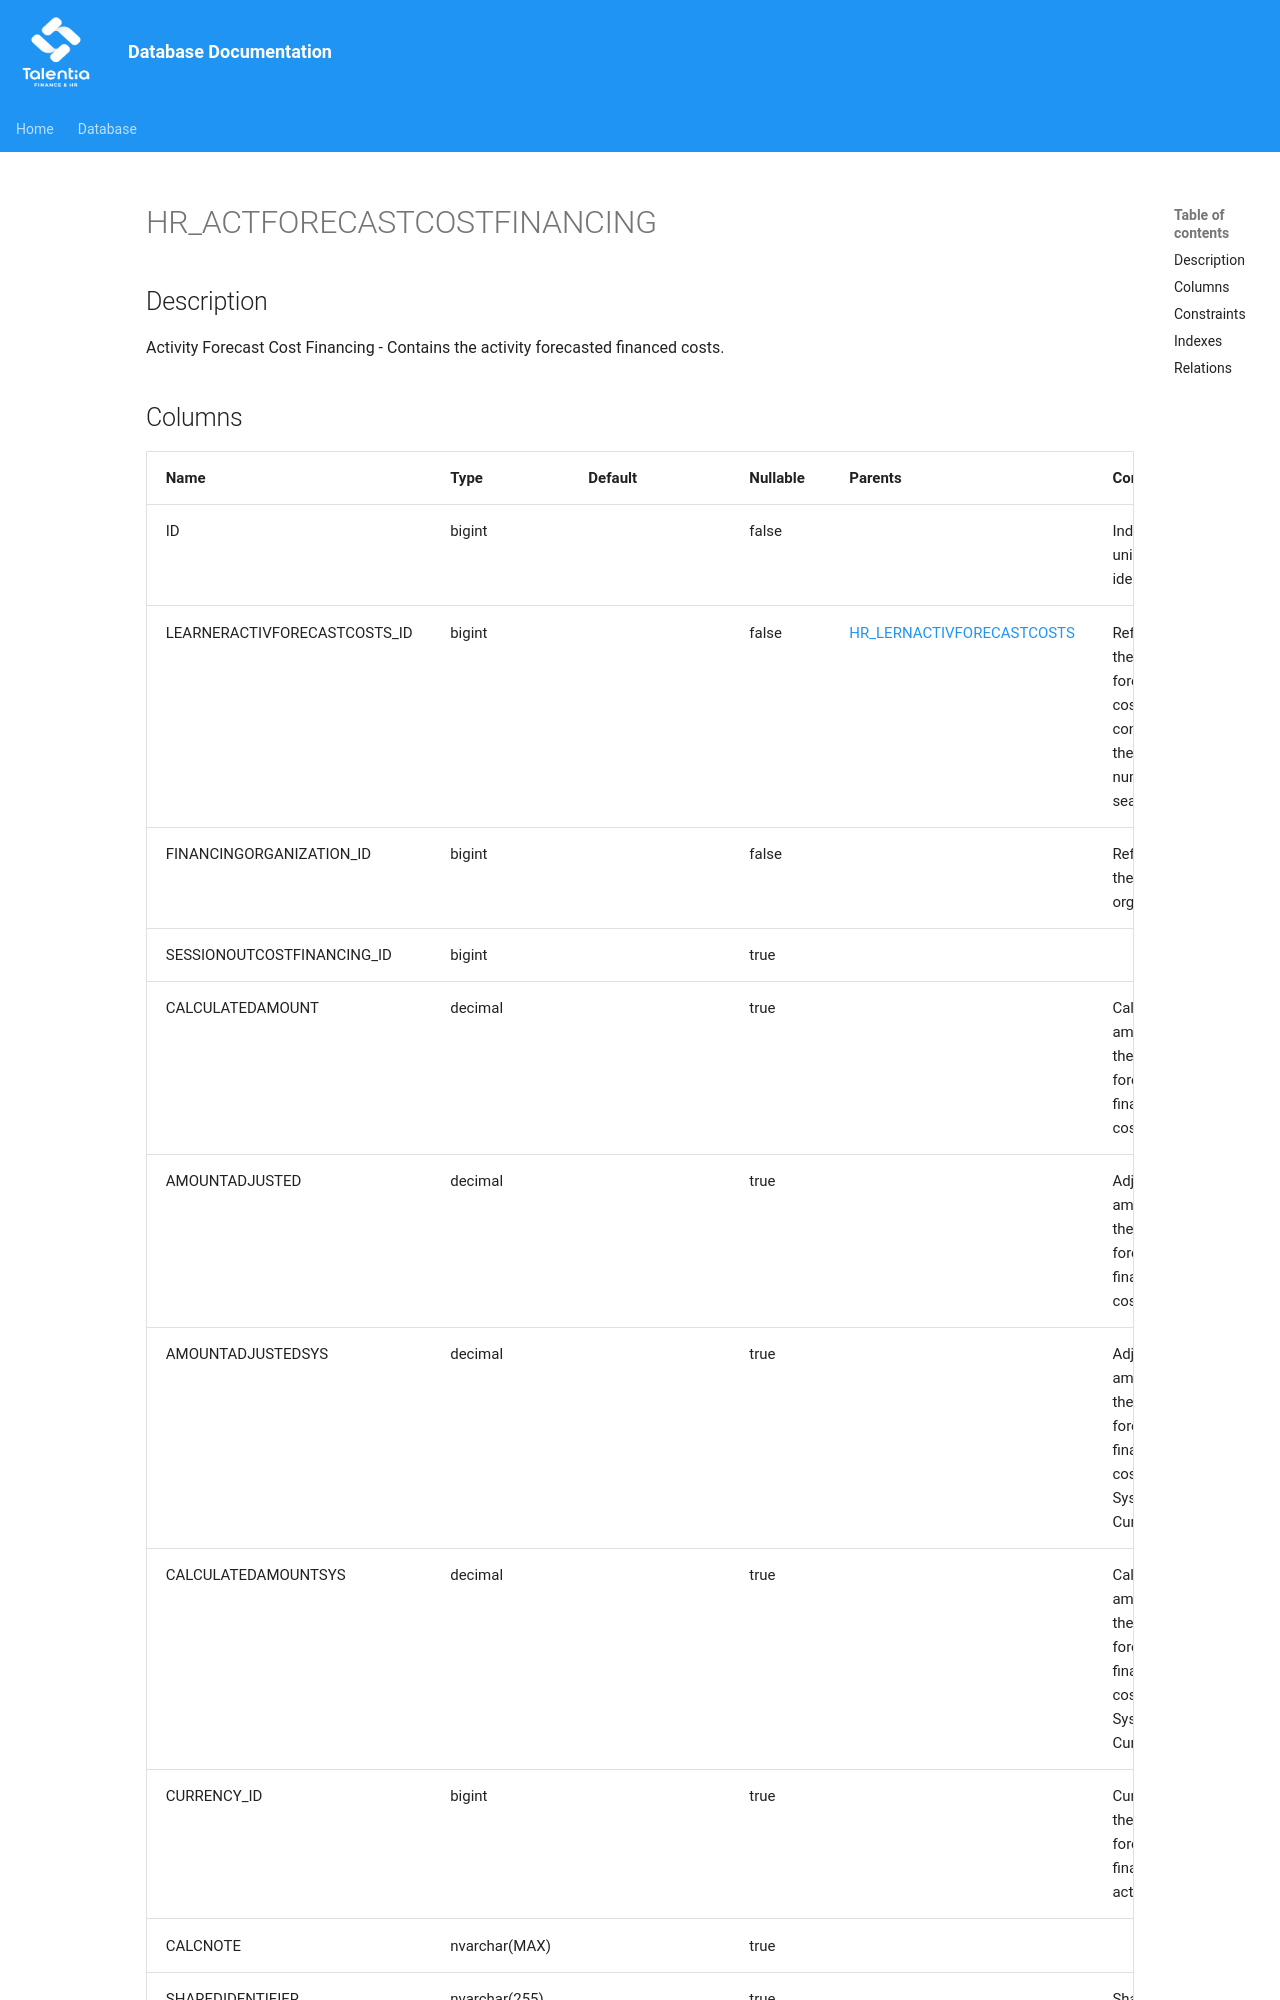

repository: giovanniporcelli/documentazione-db · page: schema/HR_ACTFORECASTCOSTFINANCING/index.html · generator: mkdocs

# HR_ACTFORECASTCOSTFINANCING

## Description

Activity Forecast Cost Financing - Contains the activity forecasted financed costs.  


## Columns

| Name | Type | Default | Nullable | Parents | Comment |
| ---- | ---- | ------- | -------- | ------- | ------- |
| ID | bigint |  | false |  | Indicates the unique identifier |
| LEARNERACTIVFORECASTCOSTS_ID | bigint |  | false | [HR_LERNACTIVFORECASTCOSTS](HR_LERNACTIVFORECASTCOSTS.md) | Reference to the activity forecast cost, considering the average number of seats. |
| FINANCINGORGANIZATION_ID | bigint |  | false |  | Reference to the financing organization. |
| SESSIONOUTCOSTFINANCING_ID | bigint |  | true |  |  |
| CALCULATEDAMOUNT | decimal |  | true |  | Calculated amount of the activity forecasted financed cost. |
| AMOUNTADJUSTED | decimal |  | true |  | Adjusted amount of the activity forecasted financed cost. |
| AMOUNTADJUSTEDSYS | decimal |  | true |  | Adjusted amount of the activity forecasted financed cost, in System Currency. |
| CALCULATEDAMOUNTSYS | decimal |  | true |  | Calculated
